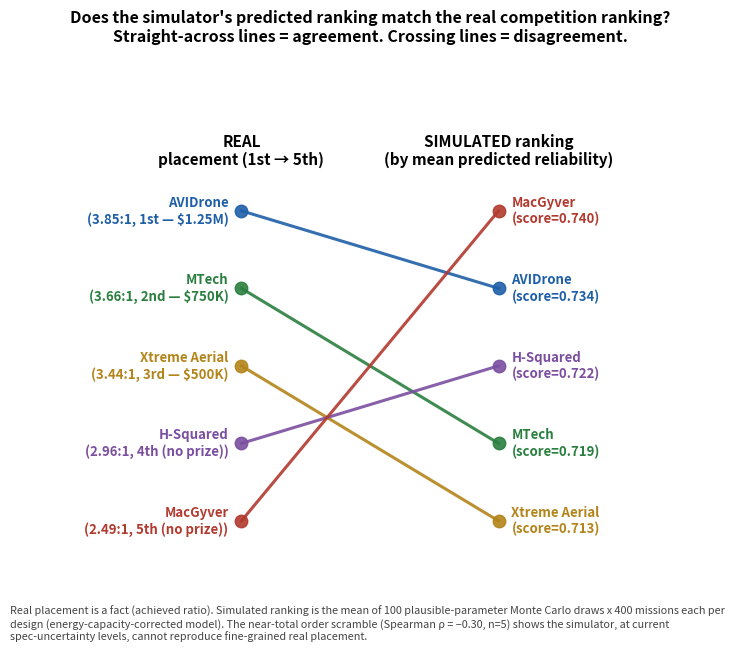

The script that saved this image:
import matplotlib
matplotlib.use("Agg")
import matplotlib.pyplot as plt

# 5 real winners, ranked 1 (best) to 5 (worst) by REAL placement
teams_by_real_rank = ["AVIDrone", "MTech", "Xtreme Aerial", "H-Squared", "MacGyver"]
real_ratio = {"AVIDrone": 3.85, "MTech": 3.66, "Xtreme Aerial": 3.44, "H-Squared": 2.96, "MacGyver": 2.49}
real_prize = {"AVIDrone": "1st \u2014 $1.25M", "MTech": "2nd \u2014 $750K", "Xtreme Aerial": "3rd \u2014 $500K",
              "H-Squared": "4th (no prize)", "MacGyver": "5th (no prize)"}

# same 5, ranked 1 (best) to 5 (worst) by SIMULATED mean rank_score (Monte Carlo v2)
sim_mean_rank_score = {"AVIDrone": 0.734, "MTech": 0.719, "Xtreme Aerial": 0.713, "H-Squared": 0.722, "MacGyver": 0.740}
teams_by_sim_rank = sorted(sim_mean_rank_score, key=lambda k: -sim_mean_rank_score[k])

real_pos = {name: i for i, name in enumerate(teams_by_real_rank)}   # 0 = best
sim_pos = {name: i for i, name in enumerate(teams_by_sim_rank)}     # 0 = best

colors = {"AVIDrone": "#1f5fa8", "MTech": "#2a7f3f", "Xtreme Aerial": "#b3841a",
          "H-Squared": "#7b4fa0", "MacGyver": "#b23a2f"}

fig, ax = plt.subplots(figsize=(7.5, 6.5))

LEFT_X, RIGHT_X = 0.0, 1.0
for name in teams_by_real_rank:
    y_left = -real_pos[name]
    y_right = -sim_pos[name]
    ax.plot([LEFT_X, RIGHT_X], [y_left, y_right], color=colors[name], linewidth=2.2,
            marker="o", markersize=9, zorder=3, alpha=0.9)

for name in teams_by_real_rank:
    y_left = -real_pos[name]
    ax.text(LEFT_X - 0.05, y_left, f"{name}\n({real_ratio[name]:.2f}:1, {real_prize[name]})",
            ha="right", va="center", fontsize=9.5, fontweight="bold", color=colors[name])

for name in teams_by_sim_rank:
    y_right = -sim_pos[name]
    ax.text(RIGHT_X + 0.05, y_right, f"{name}\n(score={sim_mean_rank_score[name]:.3f})",
            ha="left", va="center", fontsize=9.5, fontweight="bold", color=colors[name])

ax.text(LEFT_X, 0.55, "REAL\nplacement (1st \u2192 5th)", ha="center", va="bottom", fontsize=11, fontweight="bold")
ax.text(RIGHT_X, 0.55, "SIMULATED ranking\n(by mean predicted reliability)", ha="center", va="bottom", fontsize=11, fontweight="bold")

ax.set_xlim(-0.9, 1.9)
ax.set_ylim(-4.9, 1.9)
ax.axis("off")
ax.set_title("Does the simulator's predicted ranking match the real competition ranking?\n"
             "Straight-across lines = agreement. Crossing lines = disagreement.",
             fontsize=11.5, fontweight="bold", pad=16)

fig.text(0.02, 0.01,
         "Real placement is a fact (achieved ratio). Simulated ranking is the mean of 100 plausible-parameter "
         "Monte Carlo draws x 400 missions each per design (energy-capacity-corrected model). "
         "The near-total order scramble (Spearman \u03c1 = \u22120.30, n=5) shows the simulator, at current "
         "spec-uncertainty levels, cannot reproduce fine-grained real placement.",
         fontsize=7.8, color="#444444", wrap=True)

plt.tight_layout(rect=[0, 0.06, 1, 1])
out_path = r"C:\DBBun\Code\DARPA Lift Challenge\v1.2\paper\figures\rank_slope_chart.png"
plt.savefig(out_path, dpi=200)
print(f"saved: {out_path}")
